Photos from the image-classification dataset "images" in the GitHub repository EnzoN7/Image-classification. Its 9 classes are: apricot, avocado, blueberries, cherries, kiwi, peaches, strawberries, watermelons, apples.

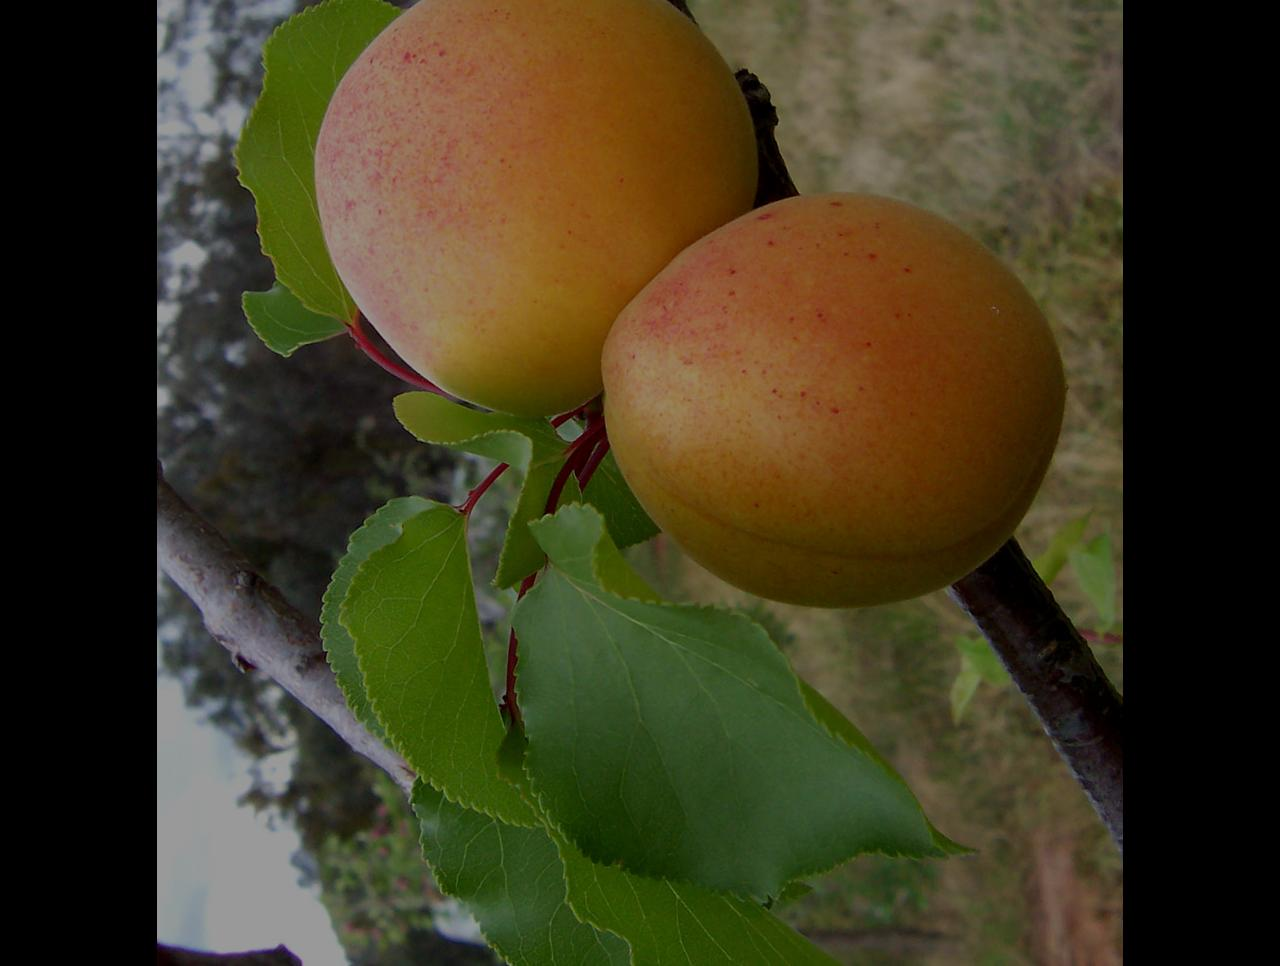
Label: apricot

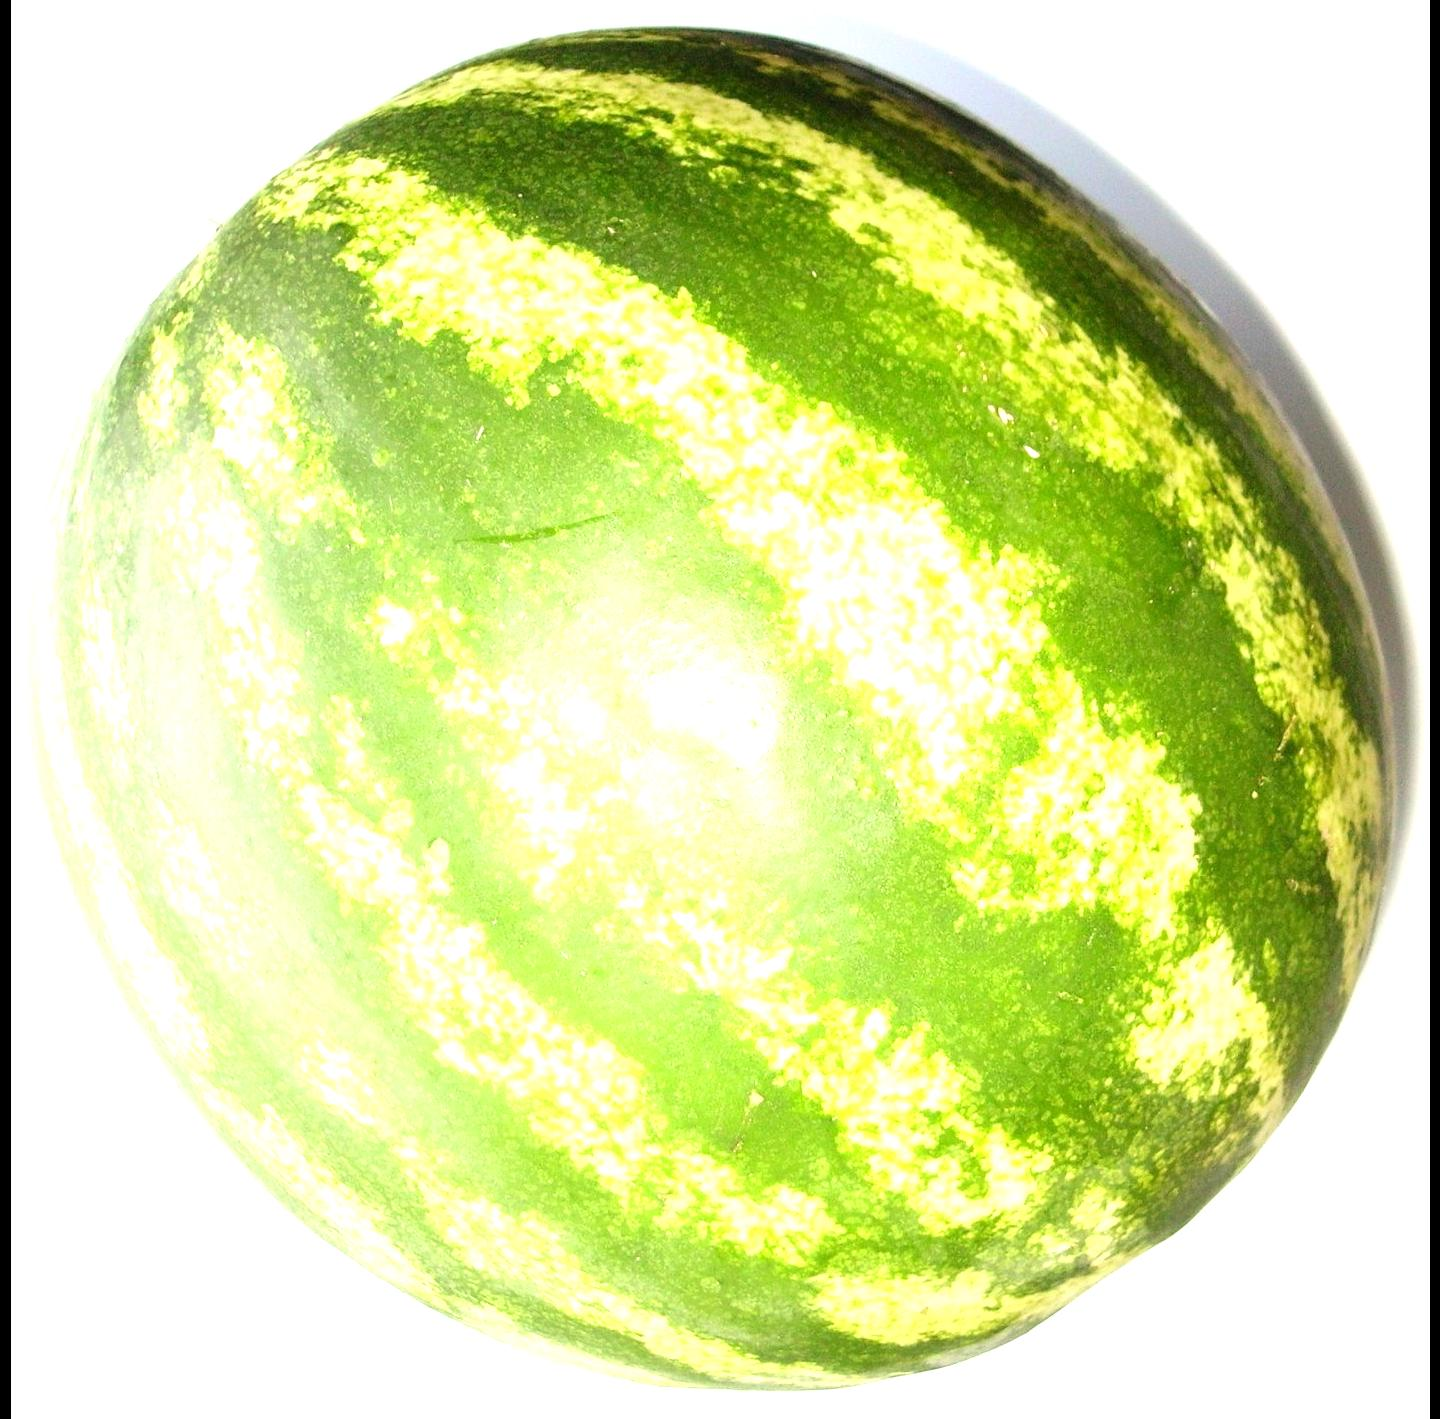
Label: watermelons

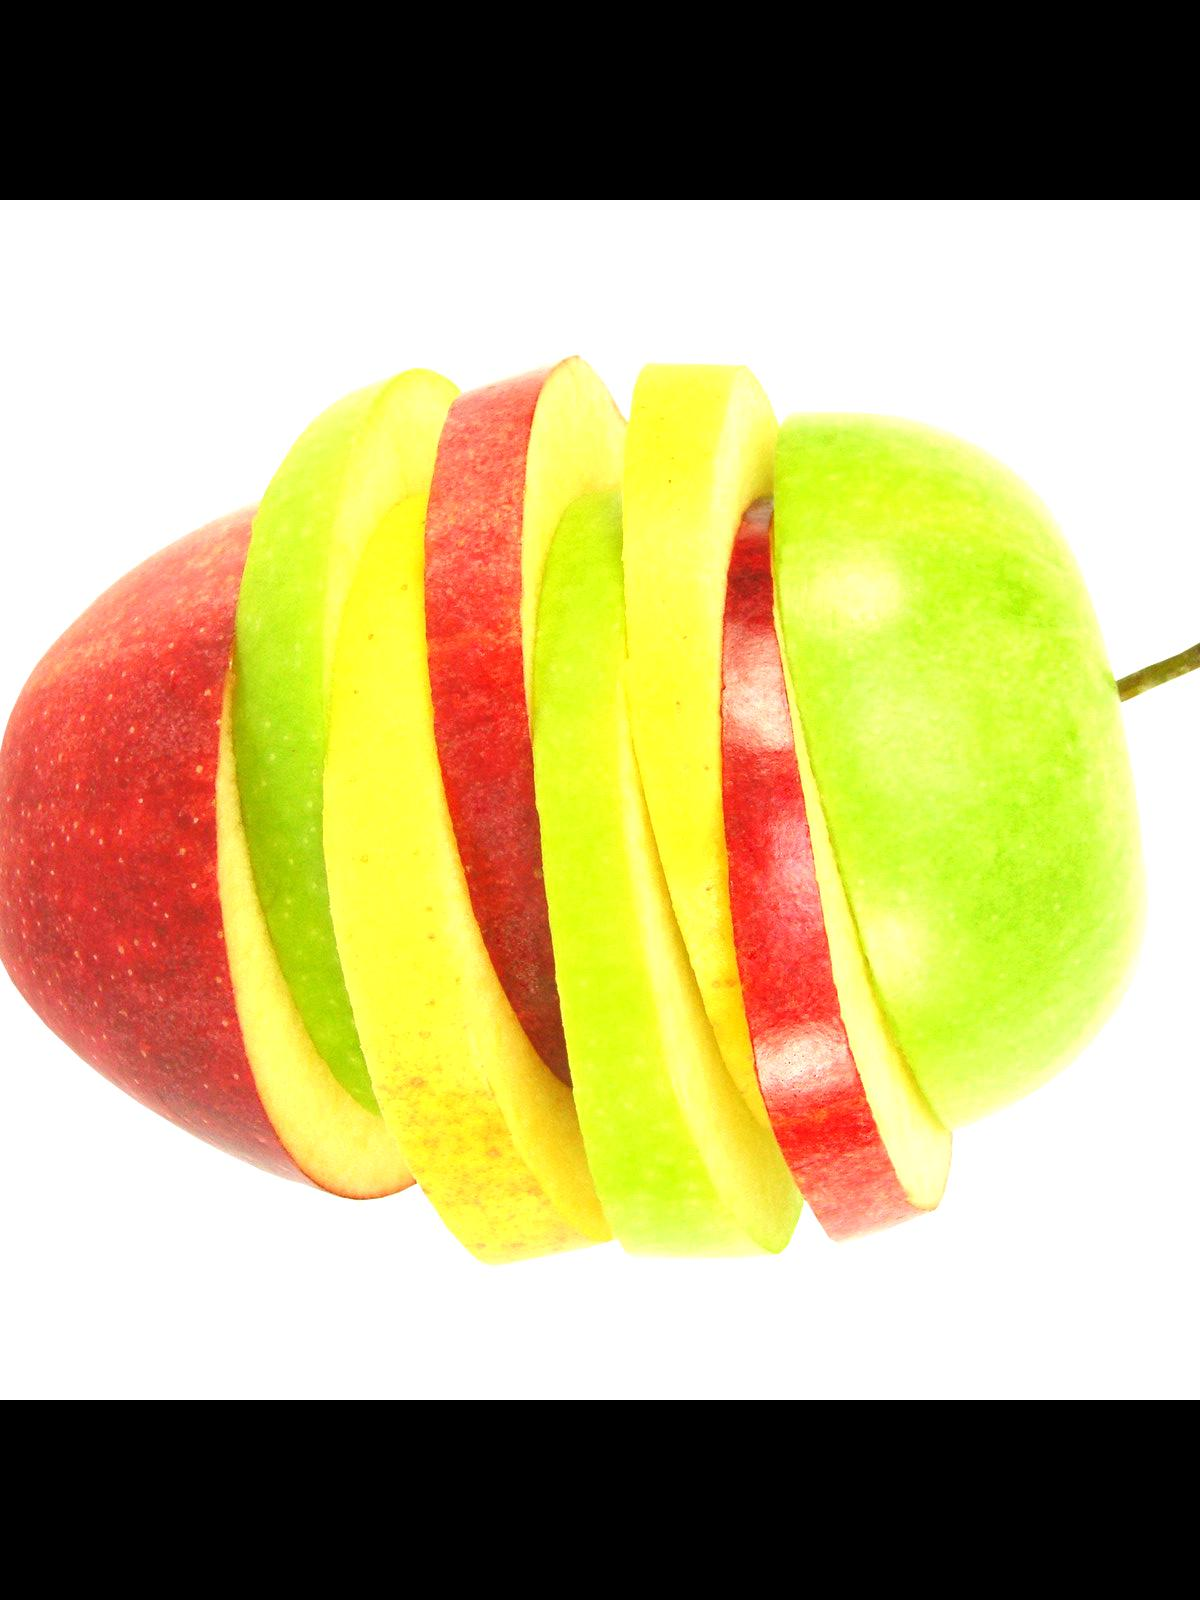
Label: apples

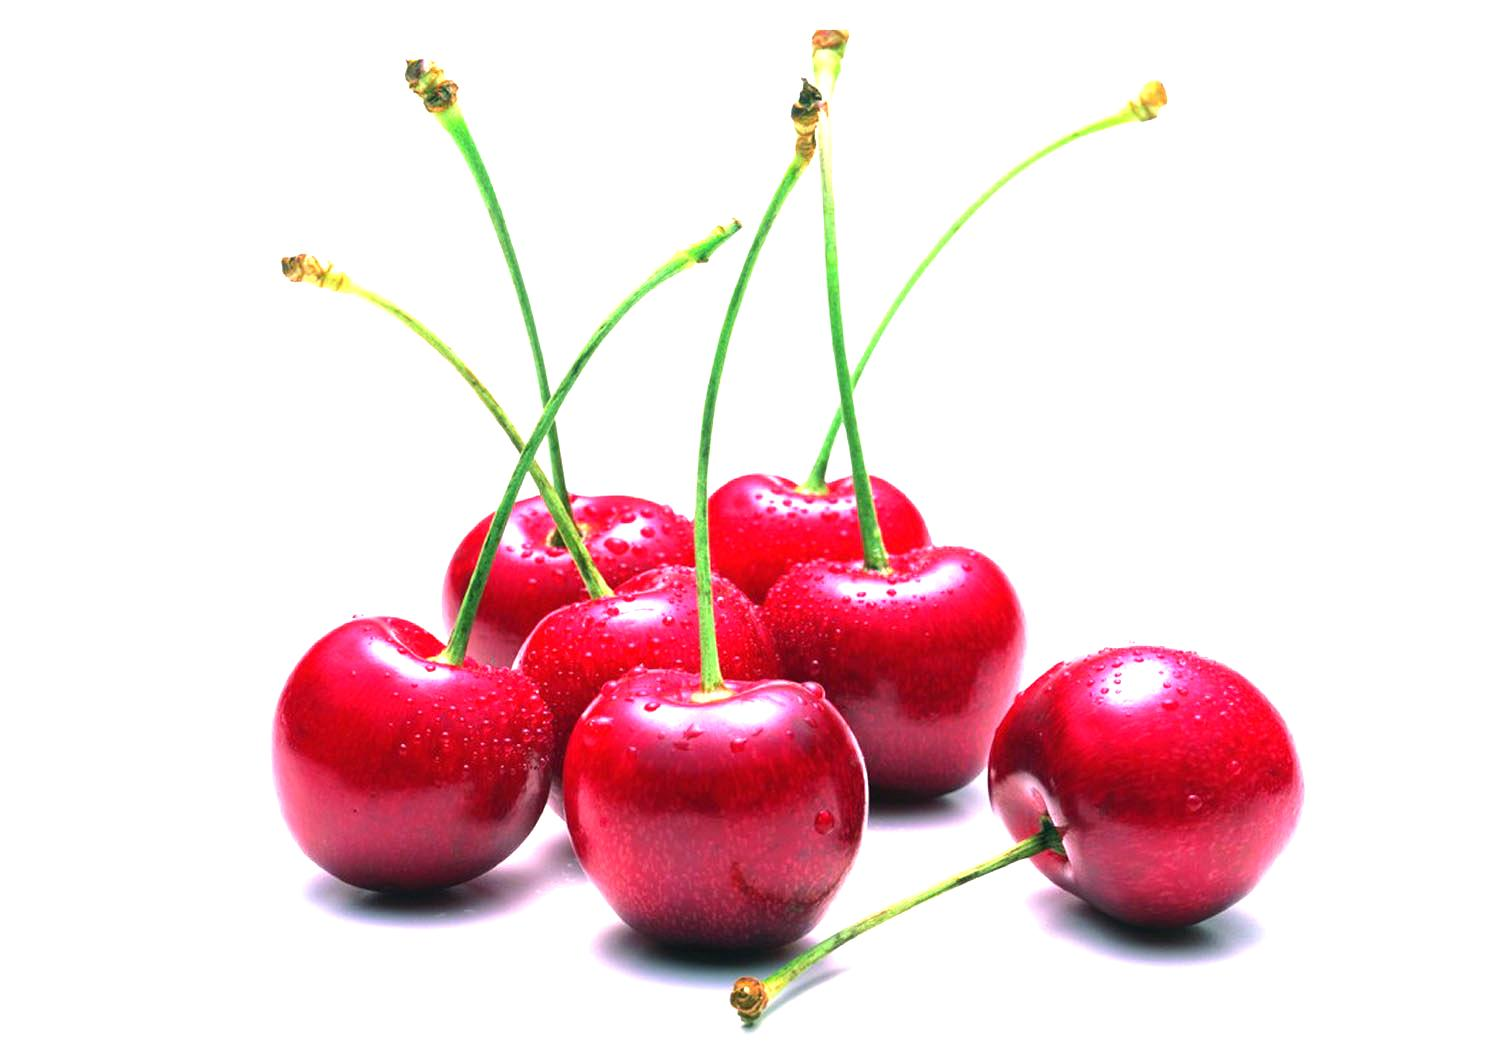
Label: cherries

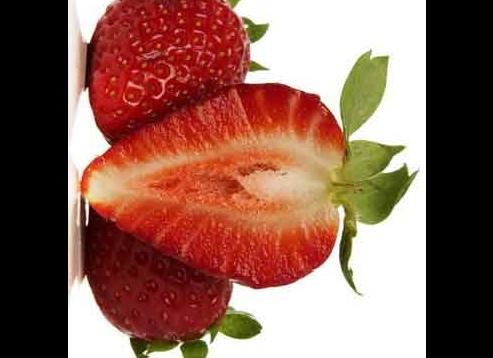
Label: strawberries

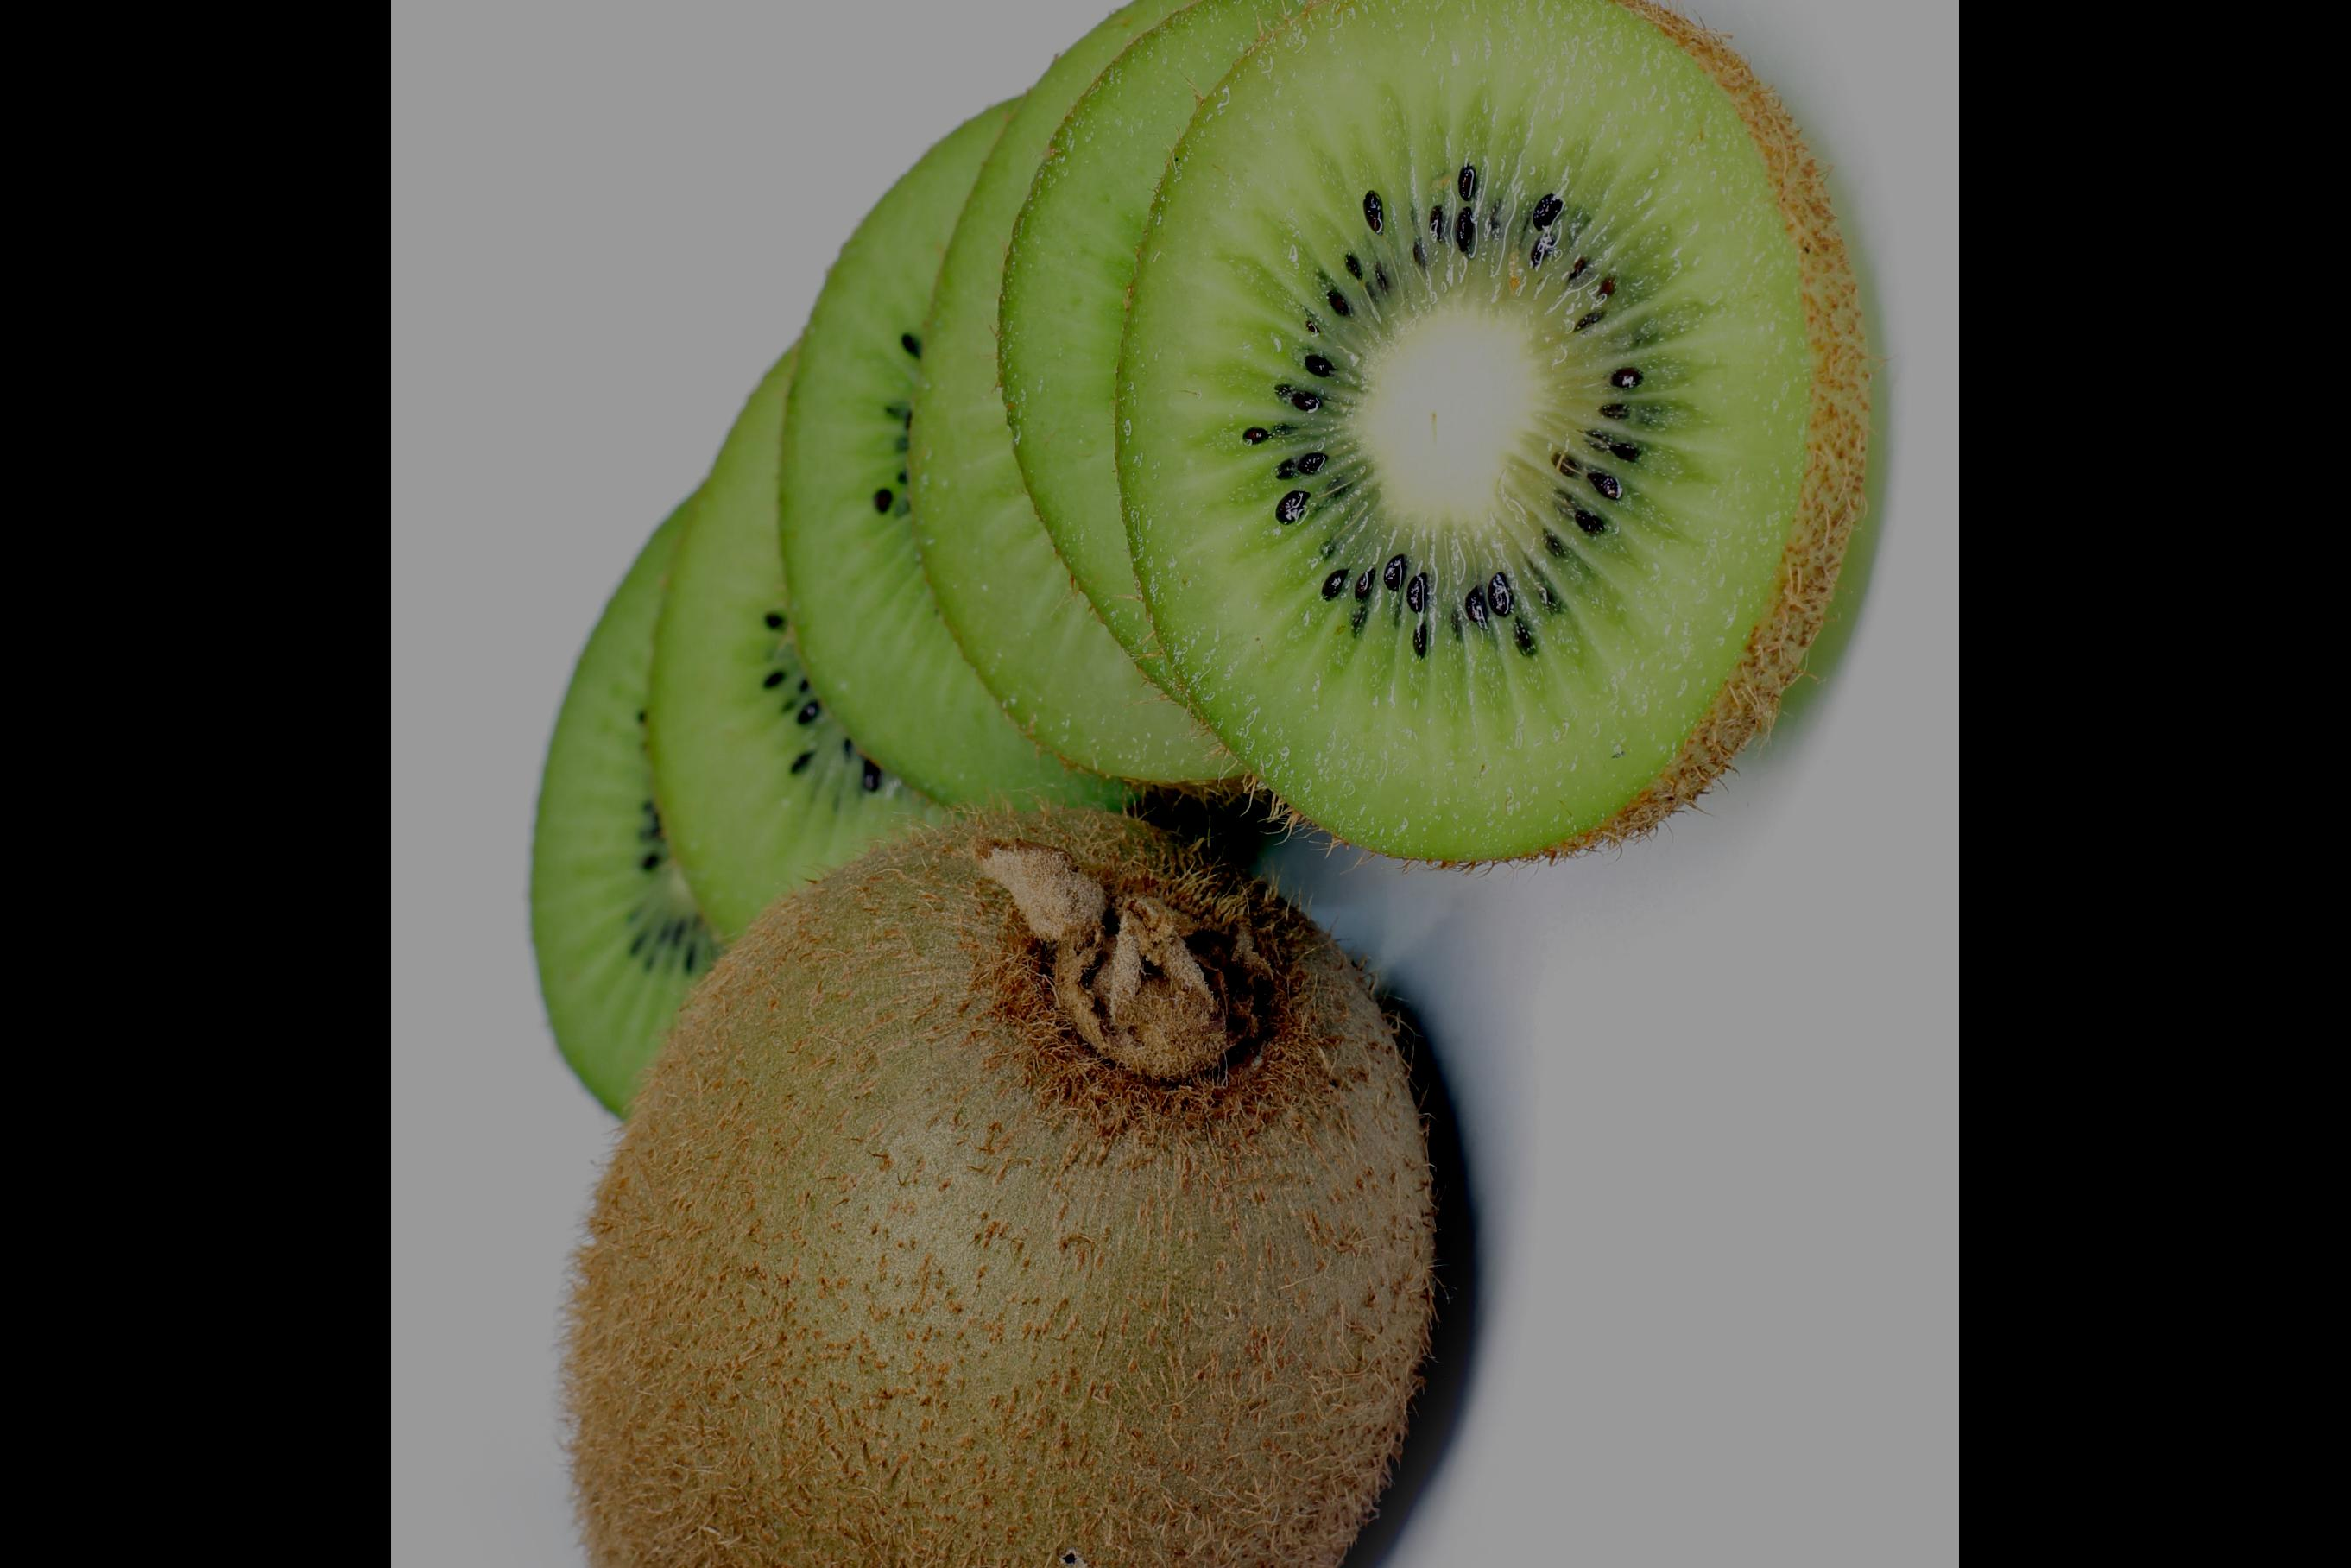
Label: kiwi
